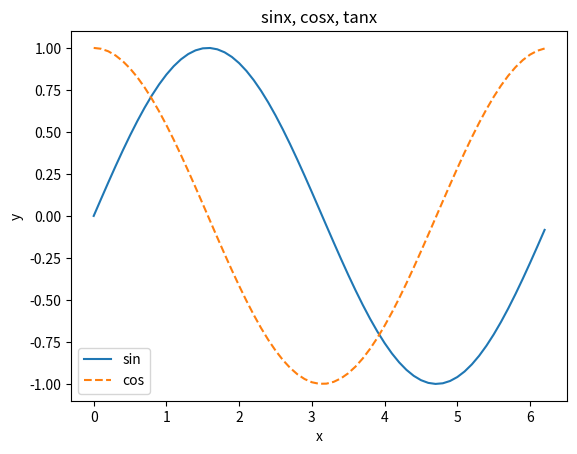

Here is the Python script that generated this plot:
import numpy as np
import matplotlib.pyplot as plt

x = np.array([1.0, 2.0, 3.0])
y = np.array([2.0, 4.0, 6.0])
print(x * y)
print(x ** 5)

A = np.array([[1, 2], [3, 4], [5, 6], [7, 8]])
B = np.array([10, 20])
print(A * B)
print(A.shape, A.dtype)
print(A[1] ** 4)
for row in A:
    print(row)
A = A.flatten()
print(A[np.array([0, 2, 4, 6])])
print(A > 4)
print(A[A > 4])

x = np.arange(0, np.pi * 2, 0.1)
y1 = np.sin(x)
y2 = np.cos(x)
y3 = np.tan(x)
plt.plot(x, y1, label="sin")
plt.plot(x, y2, linestyle="--", label="cos")
plt.xlabel("x")
plt.ylabel("y")
plt.title("sinx, cosx, tanx")
plt.legend()
plt.show()
